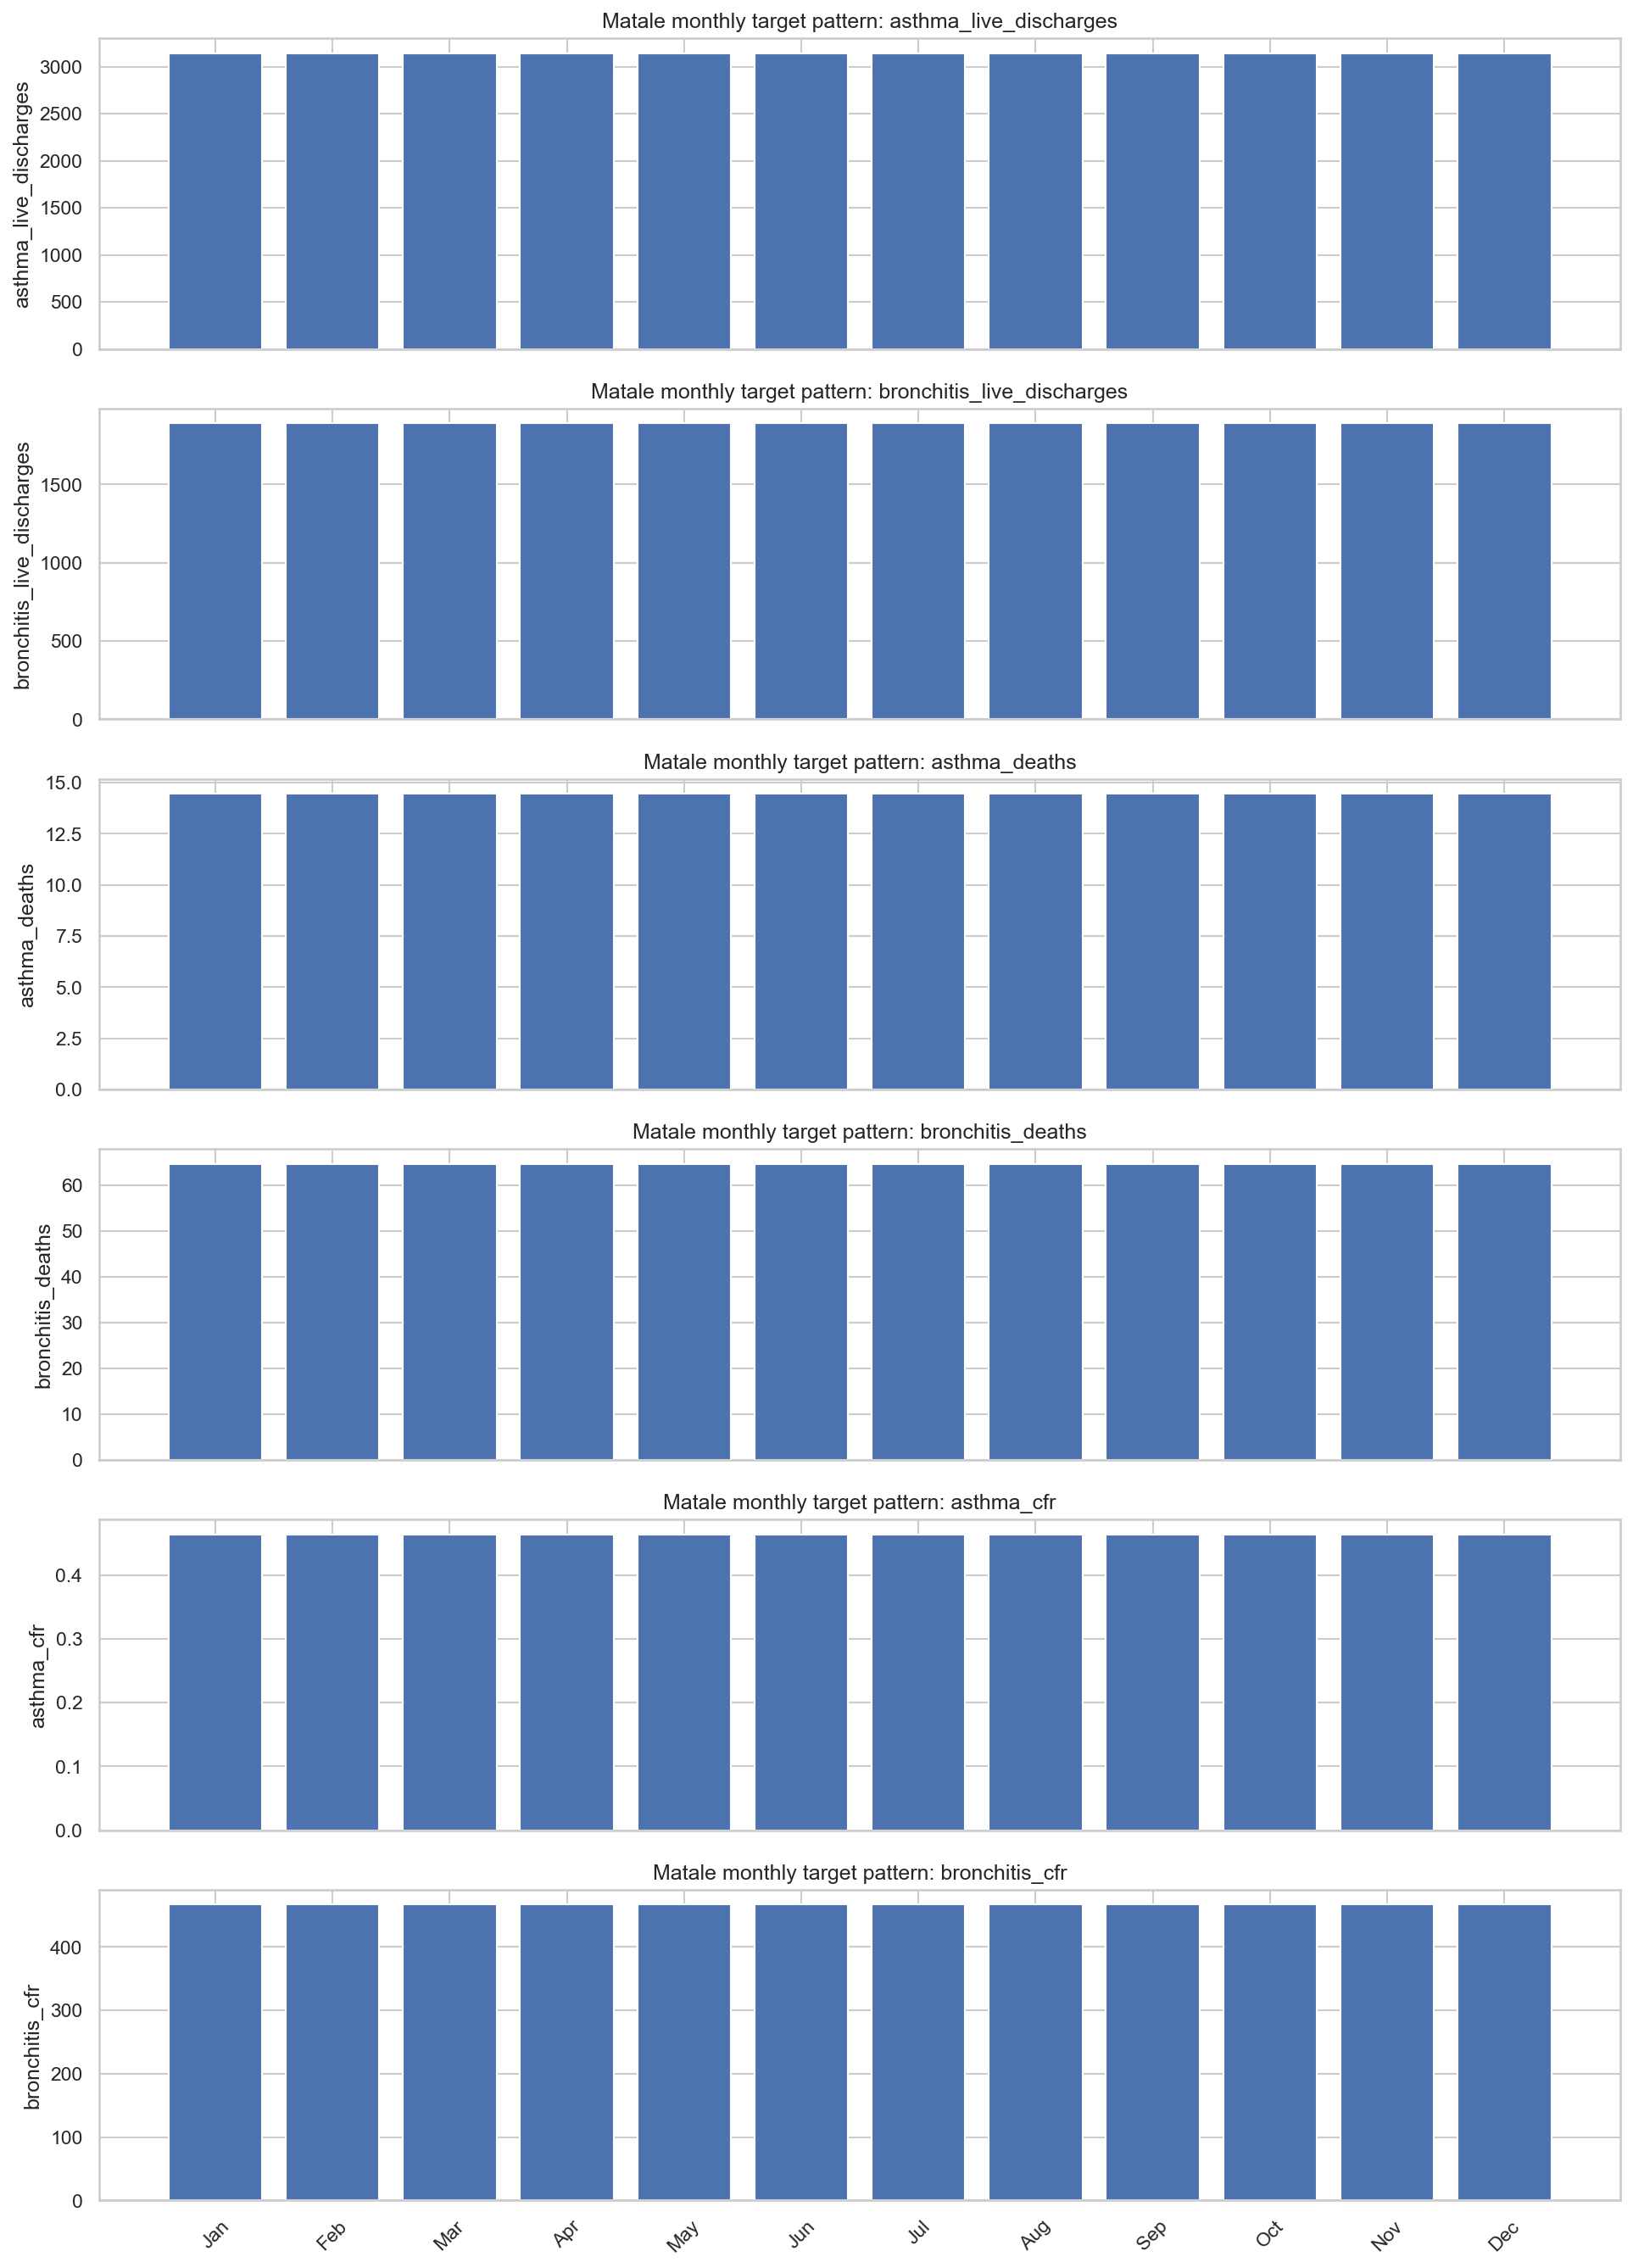

The file beside this chart, header and first rows:
month, asthma_live_discharges, bronchitis_live_discharges, asthma_deaths, bronchitis_deaths, asthma_cfr, bronchitis_cfr
January, 3145, 1890, 14.45, 64.64, 0.4636, 466.6
February, 3145, 1890, 14.45, 64.64, 0.4636, 466.6
March, 3145, 1890, 14.45, 64.64, 0.4636, 466.6
April, 3145, 1890, 14.45, 64.64, 0.4636, 466.6
May, 3145, 1890, 14.45, 64.64, 0.4636, 466.6
June, 3145, 1890, 14.45, 64.64, 0.4636, 466.6
July, 3145, 1890, 14.45, 64.64, 0.4636, 466.6
August, 3145, 1890, 14.45, 64.64, 0.4636, 466.6
September, 3145, 1890, 14.45, 64.64, 0.4636, 466.6
October, 3145, 1890, 14.45, 64.64, 0.4636, 466.6
November, 3145, 1890, 14.45, 64.64, 0.4636, 466.6
December, 3145, 1890, 14.45, 64.64, 0.4636, 466.6
